The GitHub repository Juliapluum/Kitkat contains a labelled image folder "datasetcnn_crop_fromfile" with 2 categories: chicken, not chicken. Examples follow, each with its label.

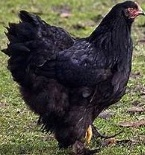
Label: chicken

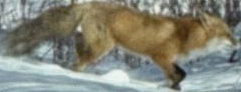
Label: not chicken

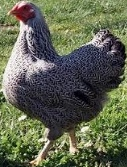
Label: chicken

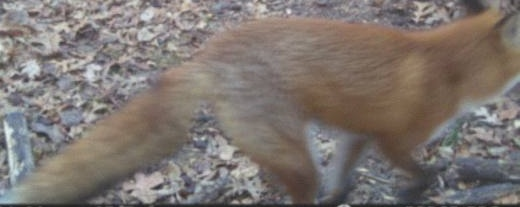
Label: not chicken

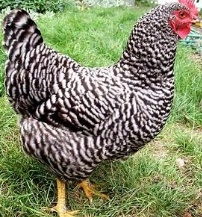
Label: chicken

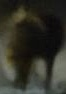
Label: not chicken
